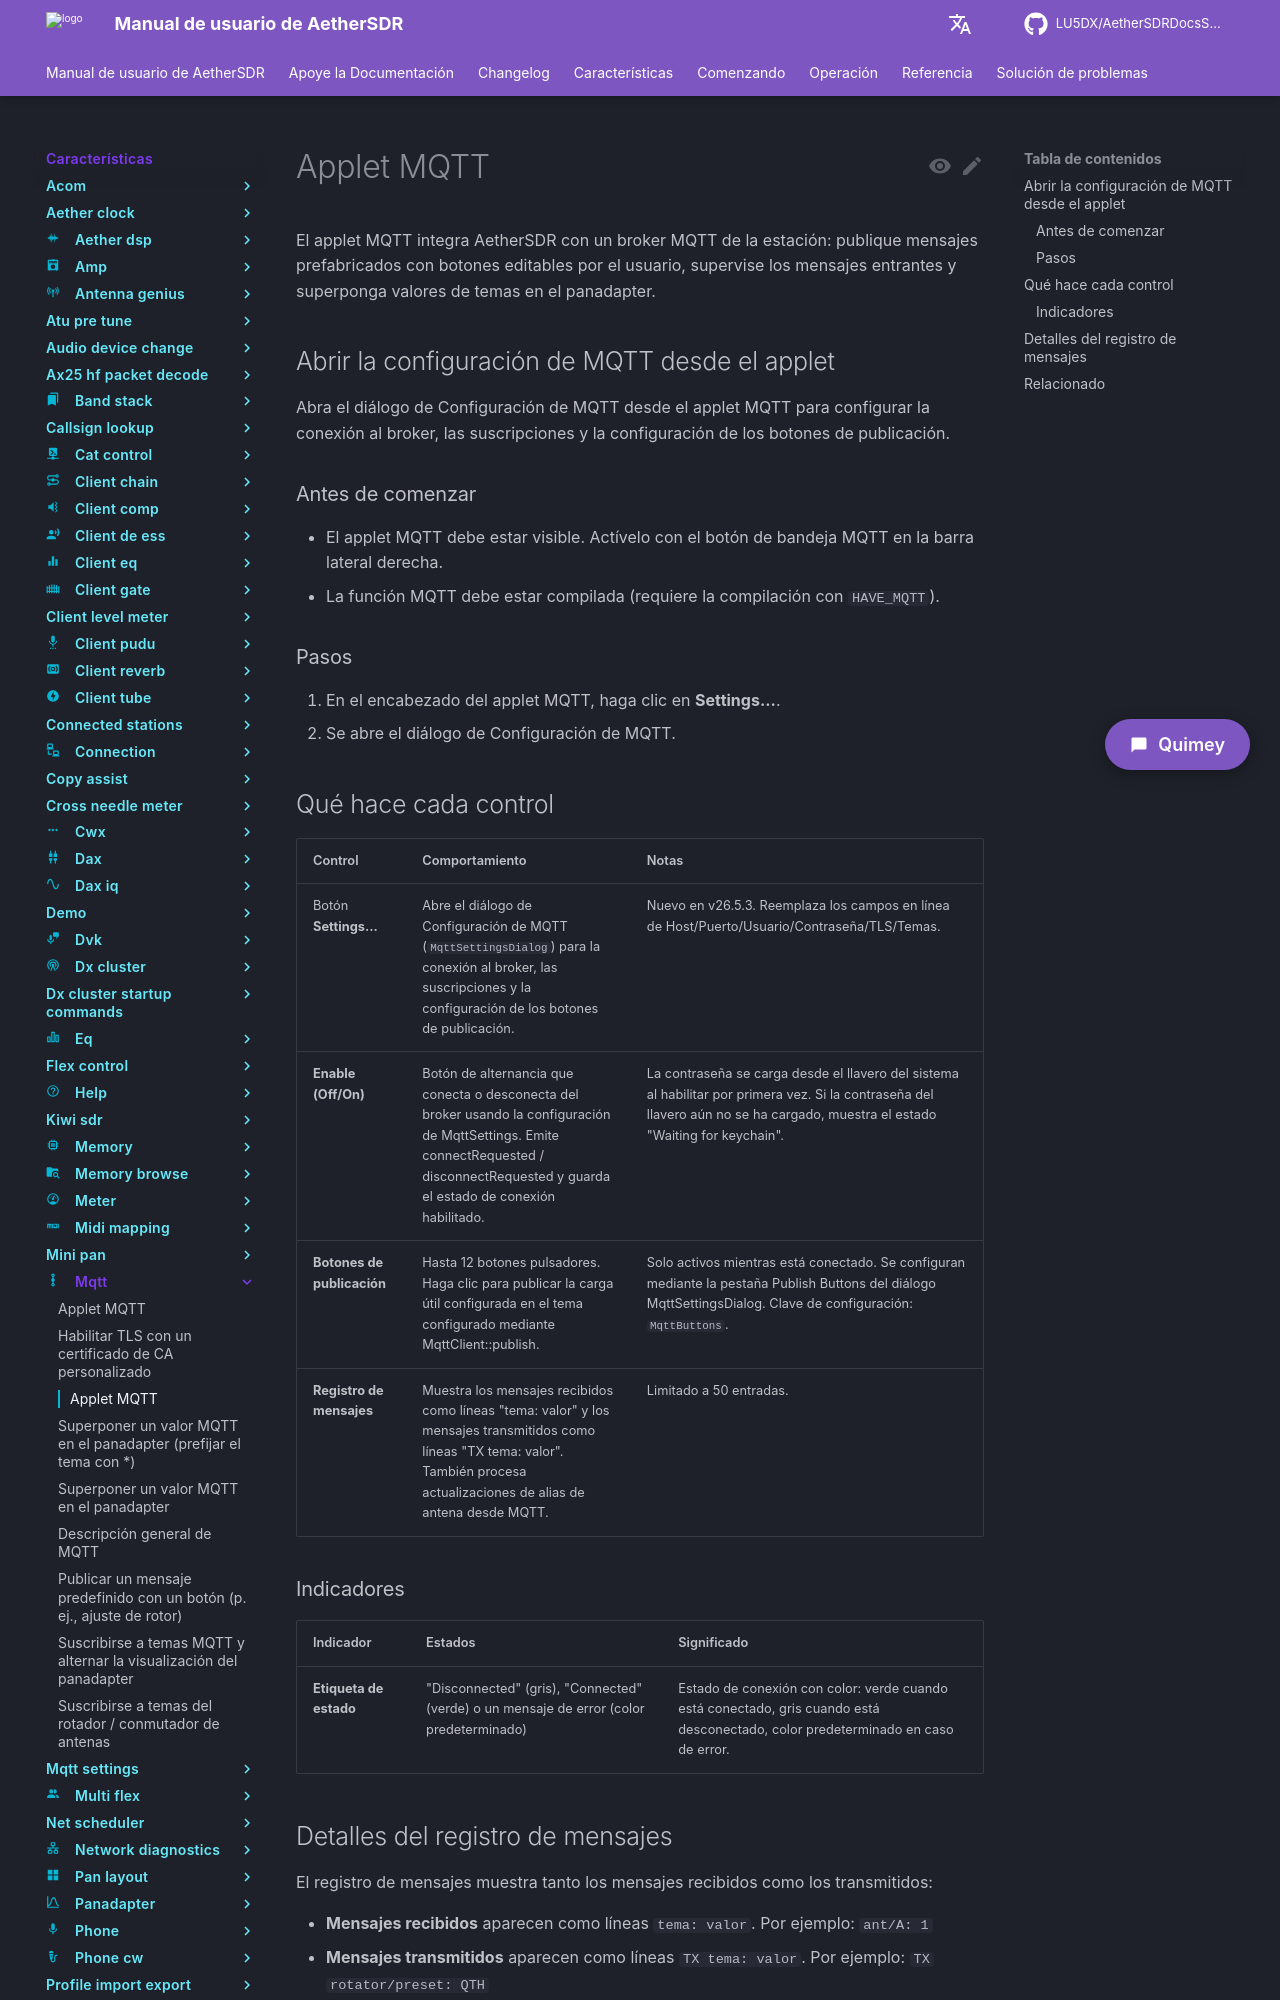

repository: LU5DX/AetherSDRDocsSpanish · page: 26.8.4/features/mqtt/open-mqtt-settings-from-the-applet/index.html · generator: mkdocs

# Applet MQTT

El applet MQTT integra AetherSDR con un broker MQTT de la estación: publique mensajes prefabricados con botones editables por el usuario, supervise los mensajes entrantes y superponga valores de temas en el panadapter.

## Abrir la configuración de MQTT desde el applet

Abra el diálogo de Configuración de MQTT desde el applet MQTT para configurar la conexión al broker, las suscripciones y la configuración de los botones de publicación.

### Antes de comenzar

- El applet MQTT debe estar visible. Actívelo con el botón de bandeja MQTT en la barra lateral derecha.
- La función MQTT debe estar compilada (requiere la compilación con `HAVE_MQTT`).

### Pasos

1. En el encabezado del applet MQTT, haga clic en **Settings...**.
2. Se abre el diálogo de Configuración de MQTT.

## Qué hace cada control

| Control                | Comportamiento                                                                                                                                                                      | Notas                                                                                                                                 |
|------------------------|-------------------------------------------------------------------------------------------------------------------------------------------------------------------------------------|---------------------------------------------------------------------------------------------------------------------------------------|
| Botón **Settings...**  | Abre el diálogo de Configuración de MQTT (`MqttSettingsDialog`) para la conexión al broker, las suscripciones y la configuración de los botones de publicación.                       | Nuevo en v26.5.3. Reemplaza los campos en línea de Host/Puerto/Usuario/Contraseña/TLS/Temas.                                          |
| **Enable (Off/On)**    | Botón de alternancia que conecta o desconecta del broker usando la configuración de MqttSettings. Emite connectRequested / disconnectRequested y guarda el estado de conexión habilitado. | La contraseña se carga desde el llavero del sistema al habilitar por primera vez. Si la contraseña del llavero aún no se ha cargado, muestra el estado "Waiting for keychain". |
| **Botones de publicación** | Hasta 12 botones pulsadores. Haga clic para publicar la carga útil configurada en el tema configurado mediante MqttClient::publish.                                              | Solo activos mientras está conectado. Se configuran mediante la pestaña Publish Buttons del diálogo MqttSettingsDialog. Clave de configuración: `MqttButtons`. |
| **Registro de mensajes** | Muestra los mensajes recibidos como líneas "tema: valor" y los mensajes transmitidos como líneas "TX tema: valor". También procesa actualizaciones de alias de antena desde MQTT.   | Limitado a 50 entradas.                                                                                                               |
